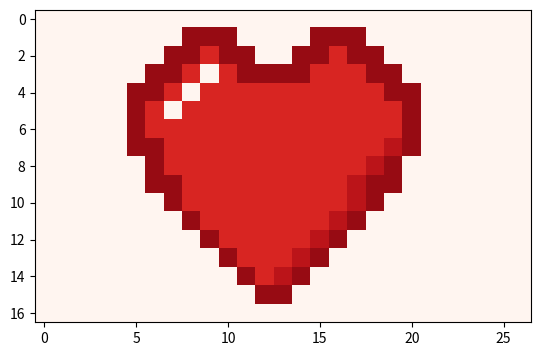

The script that saved this image:

import numpy as np
import matplotlib.pyplot as plt
import matplotlib as mpl


def init_grid(grid):
    """ draws a list of colors in the range of 0 to 10 as an image """
    global fig, handle
    fig = plt.figure()
    handle = plt.imshow(grid, cmap='Reds', norm=mpl.colors.Normalize(vmin=0, vmax=10))

    return fig, handle


def update_grid(grid):
    """ draws a list of colors in the range of 0 to 10 as an image """
    global fig, handle
    handle.set_data(grid)
    fig.canvas.draw()
    fig.canvas.flush_events()


HEART = [[0, 0, 0, 0, 0, 0, 0, 0, 0, 0, 0, 0, 0, 0, 0, 0, 0, 0, 0, 0, 0, 0, 0, 0, 0, 0, 0],
         [0, 0, 0, 0, 0, 0, 0, 0, 9, 9, 9, 0, 0, 0, 0, 9, 9, 9, 0, 0, 0, 0, 0, 0, 0, 0, 0],
         [0, 0, 0, 0, 0, 0, 0, 9, 9, 7, 9, 9, 0, 0, 9, 9, 7, 9, 9, 0, 0, 0, 0, 0, 0, 0, 0],
         [0, 0, 0, 0, 0, 0, 9, 9, 7, 0, 7, 9, 9, 9, 9, 7, 7, 7, 9, 9, 0, 0, 0, 0, 0, 0, 0],
         [0, 0, 0, 0, 0, 9, 9, 7, 0, 7, 7, 7, 7, 7, 7, 7, 7, 7, 7, 9, 9, 0, 0, 0, 0, 0, 0],
         [0, 0, 0, 0, 0, 9, 7, 0, 7, 7, 7, 7, 7, 7, 7, 7, 7, 7, 7, 7, 9, 0, 0, 0, 0, 0, 0],
         [0, 0, 0, 0, 0, 9, 7, 7, 7, 7, 7, 7, 7, 7, 7, 7, 7, 7, 7, 7, 9, 0, 0, 0, 0, 0, 0],
         [0, 0, 0, 0, 0, 9, 9, 7, 7, 7, 7, 7, 7, 7, 7, 7, 7, 7, 7, 8, 9, 0, 0, 0, 0, 0, 0],
         [0, 0, 0, 0, 0, 0, 9, 7, 7, 7, 7, 7, 7, 7, 7, 7, 7, 7, 8, 9, 0, 0, 0, 0, 0, 0, 0],
         [0, 0, 0, 0, 0, 0, 9, 9, 7, 7, 7, 7, 7, 7, 7, 7, 7, 8, 9, 9, 0, 0, 0, 0, 0, 0, 0],
         [0, 0, 0, 0, 0, 0, 0, 9, 7, 7, 7, 7, 7, 7, 7, 7, 7, 8, 9, 0, 0, 0, 0, 0, 0, 0, 0],
         [0, 0, 0, 0, 0, 0, 0, 0, 9, 7, 7, 7, 7, 7, 7, 7, 8, 9, 0, 0, 0, 0, 0, 0, 0, 0, 0],
         [0, 0, 0, 0, 0, 0, 0, 0, 0, 9, 7, 7, 7, 7, 7, 8, 9, 0, 0, 0, 0, 0, 0, 0, 0, 0, 0],
         [0, 0, 0, 0, 0, 0, 0, 0, 0, 0, 9, 7, 7, 7, 8, 9, 0, 0, 0, 0, 0, 0, 0, 0, 0, 0, 0],
         [0, 0, 0, 0, 0, 0, 0, 0, 0, 0, 0, 9, 7, 8, 9, 0, 0, 0, 0, 0, 0, 0, 0, 0, 0, 0, 0],
         [0, 0, 0, 0, 0, 0, 0, 0, 0, 0, 0, 0, 9, 9, 0, 0, 0, 0, 0, 0, 0, 0, 0, 0, 0, 0, 0],
         [0, 0, 0, 0, 0, 0, 0, 0, 0, 0, 0, 0, 0, 0, 0, 0, 0, 0, 0, 0, 0, 0, 0, 0, 0, 0, 0]]

global heart
heart = HEART


def reset():
    global heart
    heart = HEART


def circshift_left_to_right():
    global heart
    heart = np.roll(heart, shift=1, axis=1)

def circshift_top_to_bottom():
    global heart
    heart = np.roll(heart, shift=1, axis=0)


if __name__ == '__main__':
    global fig, handle
    fig, handle = init_grid(heart)
    plt.pause(0.25)
    for n in range(len(heart[0])):
        circshift_left_to_right()
        update_grid(heart)
        plt.pause(0.25)
    for n in range(len(heart)):
        circshift_top_to_bottom()
        update_grid(heart)
        plt.pause(0.25)
    plt.show()
